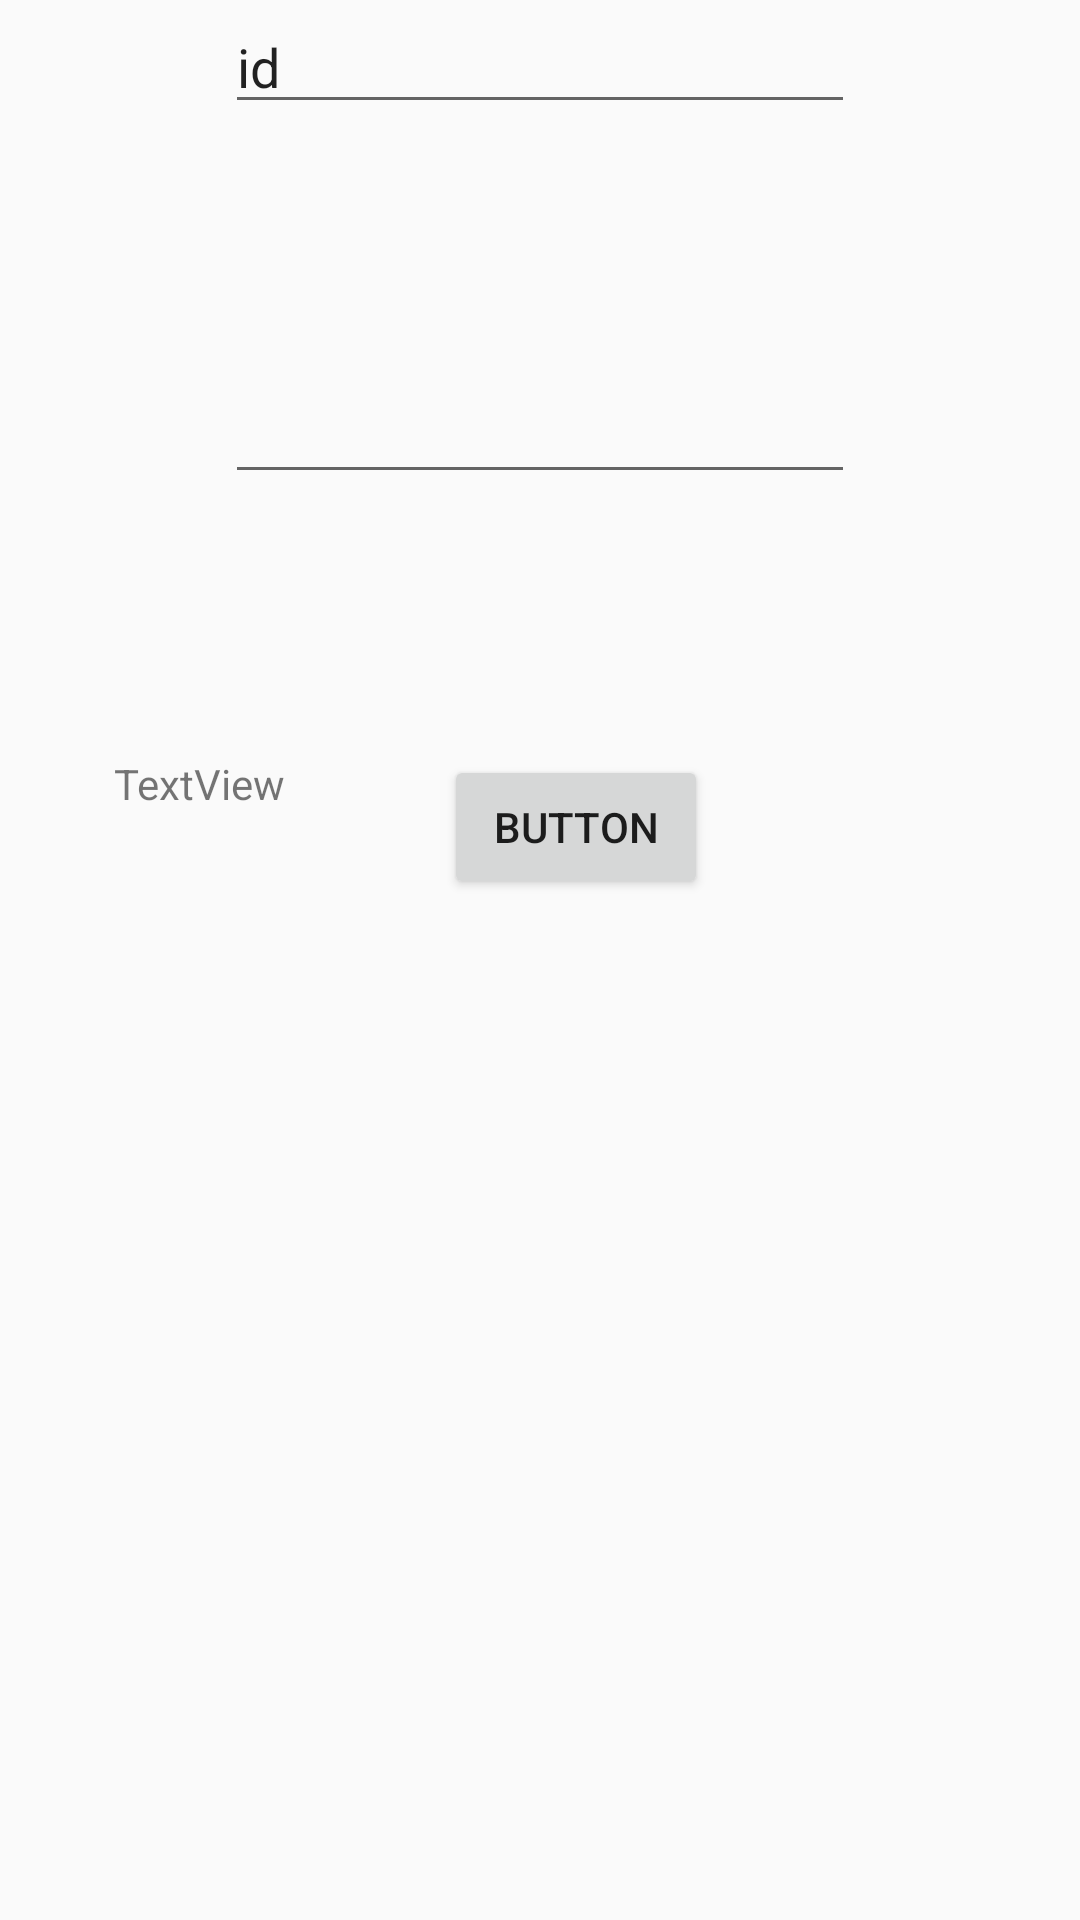

Layout XML and referenced resources for this Android screen:
<!-- AndroidManifest.xml: application theme AppTheme -->
<!-- res/layout/activity_login.xml -->
<?xml version="1.0" encoding="utf-8"?>
<RelativeLayout xmlns:android="http://schemas.android.com/apk/res/android"
    xmlns:tools="http://schemas.android.com/tools"
    android:id="@+id/activity_login"
    android:layout_width="match_parent"
    android:layout_height="match_parent"
    android:paddingBottom="@dimen/activity_vertical_margin"
    android:paddingLeft="@dimen/activity_horizontal_margin"
    android:paddingRight="@dimen/activity_horizontal_margin"
    android:paddingTop="@dimen/activity_vertical_margin"
    tools:context="chickens.org.dimilife.LoginActivity">

    <EditText
        android:layout_width="wrap_content"
        android:layout_height="wrap_content"
        android:inputType="textPersonName"
        android:text="id"
        android:ems="10"
        android:layout_centerHorizontal="true"
        android:id="@+id/editText" />

    <EditText
        android:layout_width="wrap_content"
        android:layout_height="wrap_content"
        android:inputType="textPassword"
        android:ems="10"
        android:layout_below="@+id/editText"
        android:layout_alignStart="@+id/editText"
        android:layout_marginTop="82dp"
        android:id="@+id/editText2" />

    <Button
        android:text="Button"
        android:layout_width="wrap_content"
        android:layout_height="wrap_content"
        android:layout_below="@+id/editText2"
        android:layout_alignEnd="@+id/editText2"
        android:layout_marginEnd="49dp"
        android:layout_marginTop="87dp"
        android:id="@+id/button" />

    <TextView
        android:text="TextView"
        android:layout_width="wrap_content"
        android:layout_height="wrap_content"
        android:layout_alignTop="@+id/button"
        android:layout_toStartOf="@+id/button"
        android:layout_marginEnd="53dp"
        android:id="@+id/textView" />
</RelativeLayout>
<!-- resources referenced by this layout -->
<resources>
  <style name="AppTheme" parent="Theme.AppCompat.Light.DarkActionBar">
          
          <item name="colorPrimary">@color/colorPrimary</item>
          <item name="colorPrimaryDark">@color/colorPrimaryDark</item>
          <item name="colorAccent">@color/colorAccent</item>
      </style>
  <color name="colorPrimary">#3F51B5</color>
  <color name="colorPrimaryDark">#303F9F</color>
  <color name="colorAccent">#FF4081</color>
</resources>
